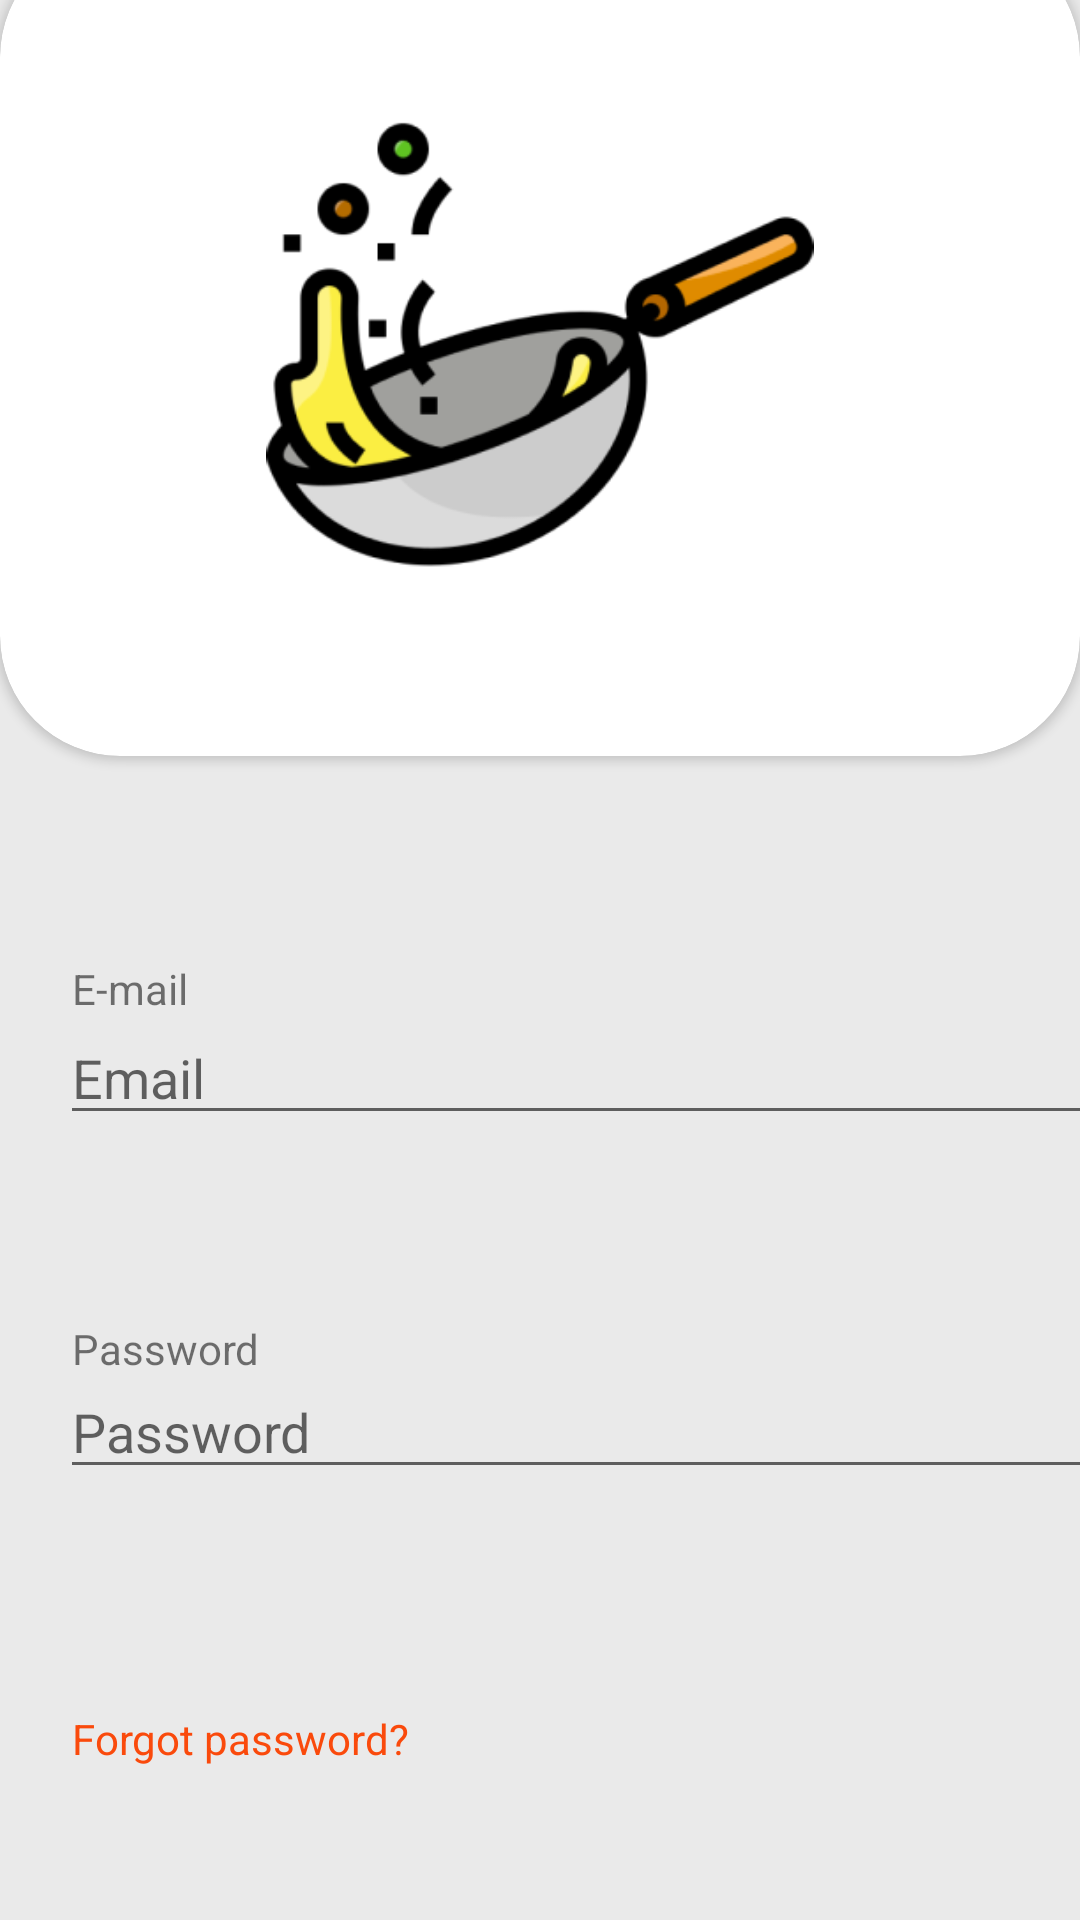

Android layout source for this screen:
<!-- AndroidManifest.xml: application theme Theme.WSRFood1 -->
<!-- res/layout/activity_sign_in.xml -->
<?xml version="1.0" encoding="utf-8"?>
<AbsoluteLayout xmlns:android="http://schemas.android.com/apk/res/android"
    xmlns:app="http://schemas.android.com/apk/res-auto"
    xmlns:tools="http://schemas.android.com/tools"
    android:id="@+id/container"
    android:layout_width="match_parent"
    android:layout_height="match_parent"
    android:background="#EAEAEA"
    tools:context=".presentation.ui.login.SignInActivity">

    <EditText
        android:id="@+id/username"
        android:layout_width="350dp"
        android:layout_height="wrap_content"
        android:layout_marginTop="96dp"
        android:layout_x="20dp"
        android:layout_y="337dp"
        android:autofillHints="@string/prompt_email"
        android:hint="@string/prompt_email"
        android:inputType="textEmailAddress"
        android:selectAllOnFocus="true"
        app:layout_constraintEnd_toEndOf="parent"
        app:layout_constraintStart_toStartOf="parent"
        app:layout_constraintTop_toTopOf="parent" />

    <EditText
        android:id="@+id/password"
        android:layout_width="350dp"
        android:layout_height="wrap_content"
        android:layout_marginTop="8dp"
        android:layout_x="20dp"
        android:layout_y="455dp"
        android:autofillHints="@string/prompt_password"
        android:hint="@string/prompt_password"
        android:imeActionLabel="@string/action_sign_in_short"
        android:imeOptions="actionDone"
        android:inputType="textPassword"
        android:selectAllOnFocus="true"
        app:layout_constraintEnd_toEndOf="parent"
        app:layout_constraintStart_toStartOf="parent"
        app:layout_constraintTop_toBottomOf="@+id/username" />

    <Button
        android:id="@+id/login"
        style="@style/Widget.Material3.Button.ElevatedButton"
        android:backgroundTint="@color/main"
        android:layout_width="338dp"
        android:layout_height="89dp"
        android:layout_gravity="start"
        android:layout_marginTop="16dp"
        android:layout_marginBottom="64dp"
        android:layout_x="20dp"
        android:textSize="17dp"
        android:textColor="@color/white"
        android:layout_y="617dp"
        android:enabled="false"
        android:text="Login"
        app:layout_constraintBottom_toBottomOf="parent"
        app:layout_constraintEnd_toEndOf="parent"
        app:layout_constraintStart_toStartOf="parent"
        app:layout_constraintTop_toBottomOf="@+id/password"
        app:layout_constraintVertical_bias="0.2" />

    <ProgressBar
        android:id="@+id/loading"
        android:layout_width="wrap_content"
        android:layout_height="wrap_content"
        android:layout_gravity="center"
        android:layout_marginTop="64dp"
        android:layout_marginBottom="64dp"
        android:visibility="gone"
        app:layout_constraintBottom_toBottomOf="parent"
        app:layout_constraintEnd_toEndOf="@+id/password"
        app:layout_constraintStart_toStartOf="@+id/password"
        app:layout_constraintTop_toTopOf="parent"
        app:layout_constraintVertical_bias="0.3" />

    <TextView
        android:id="@+id/textView3"
        android:layout_width="wrap_content"
        android:layout_height="wrap_content"
        android:layout_x="24dp"
        android:layout_y="320dp"
        android:text="E-mail" />

    <TextView
        android:id="@+id/textView4"
        android:layout_width="wrap_content"
        android:layout_height="wrap_content"
        android:layout_x="24dp"
        android:layout_y="440dp"
        android:text="Password" />

    <TextView
        android:id="@+id/textView5"
        android:layout_width="wrap_content"
        android:layout_height="wrap_content"
        android:layout_x="24dp"
        android:layout_y="570dp"
        android:textColor="@color/main"
        android:text="Forgot password?" />

    <androidx.cardview.widget.CardView
        android:id="@+id/imageView3"
        android:layout_width="match_parent"
        android:layout_height="273dp"
        android:layout_x="0dp"
        android:layout_y="-21dp"
        android:background="@color/white"
        app:cardCornerRadius="40dp">

        <ImageView
            android:id="@+id/imageView4"
            android:layout_width="224dp"
            android:layout_height="183dp"
            android:layout_gravity="center"
            android:layout_x="132dp"
            android:layout_y="21dp"
            app:srcCompat="@drawable/img_7" />


    </androidx.cardview.widget.CardView>

</AbsoluteLayout>
<!-- resources referenced by this layout -->
<resources>
  <color name="main">#FA4A0C</color>
  <color name="white">#FFFFFFFF</color>
  <!-- drawable img_7: png bitmap (drawable-v24, 18975 bytes) -->
  <string name="action_sign_in_short">Sign in</string>
  <string name="prompt_email">Email</string>
  <string name="prompt_password">Password</string>
  <style name="Theme.WSRFood1" parent="Theme.MaterialComponents.DayNight.DarkActionBar">
          
          <item name="colorPrimary">@color/purple_500</item>
          <item name="colorPrimaryVariant">@color/purple_700</item>
          <item name="colorOnPrimary">@color/white</item>
          
          <item name="colorSecondary">@color/teal_200</item>
          <item name="colorSecondaryVariant">@color/teal_700</item>
          <item name="colorOnSecondary">@color/black</item>
          
          <item name="android:statusBarColor" tools:targetApi="l">?attr/colorPrimaryVariant</item>
          
      </style>
  <color name="purple_500">#FF6200EE</color>
  <color name="purple_700">#FF3700B3</color>
  <color name="teal_200">#FF03DAC5</color>
  <color name="teal_700">#FF018786</color>
  <color name="black">#FF000000</color>
</resources>
